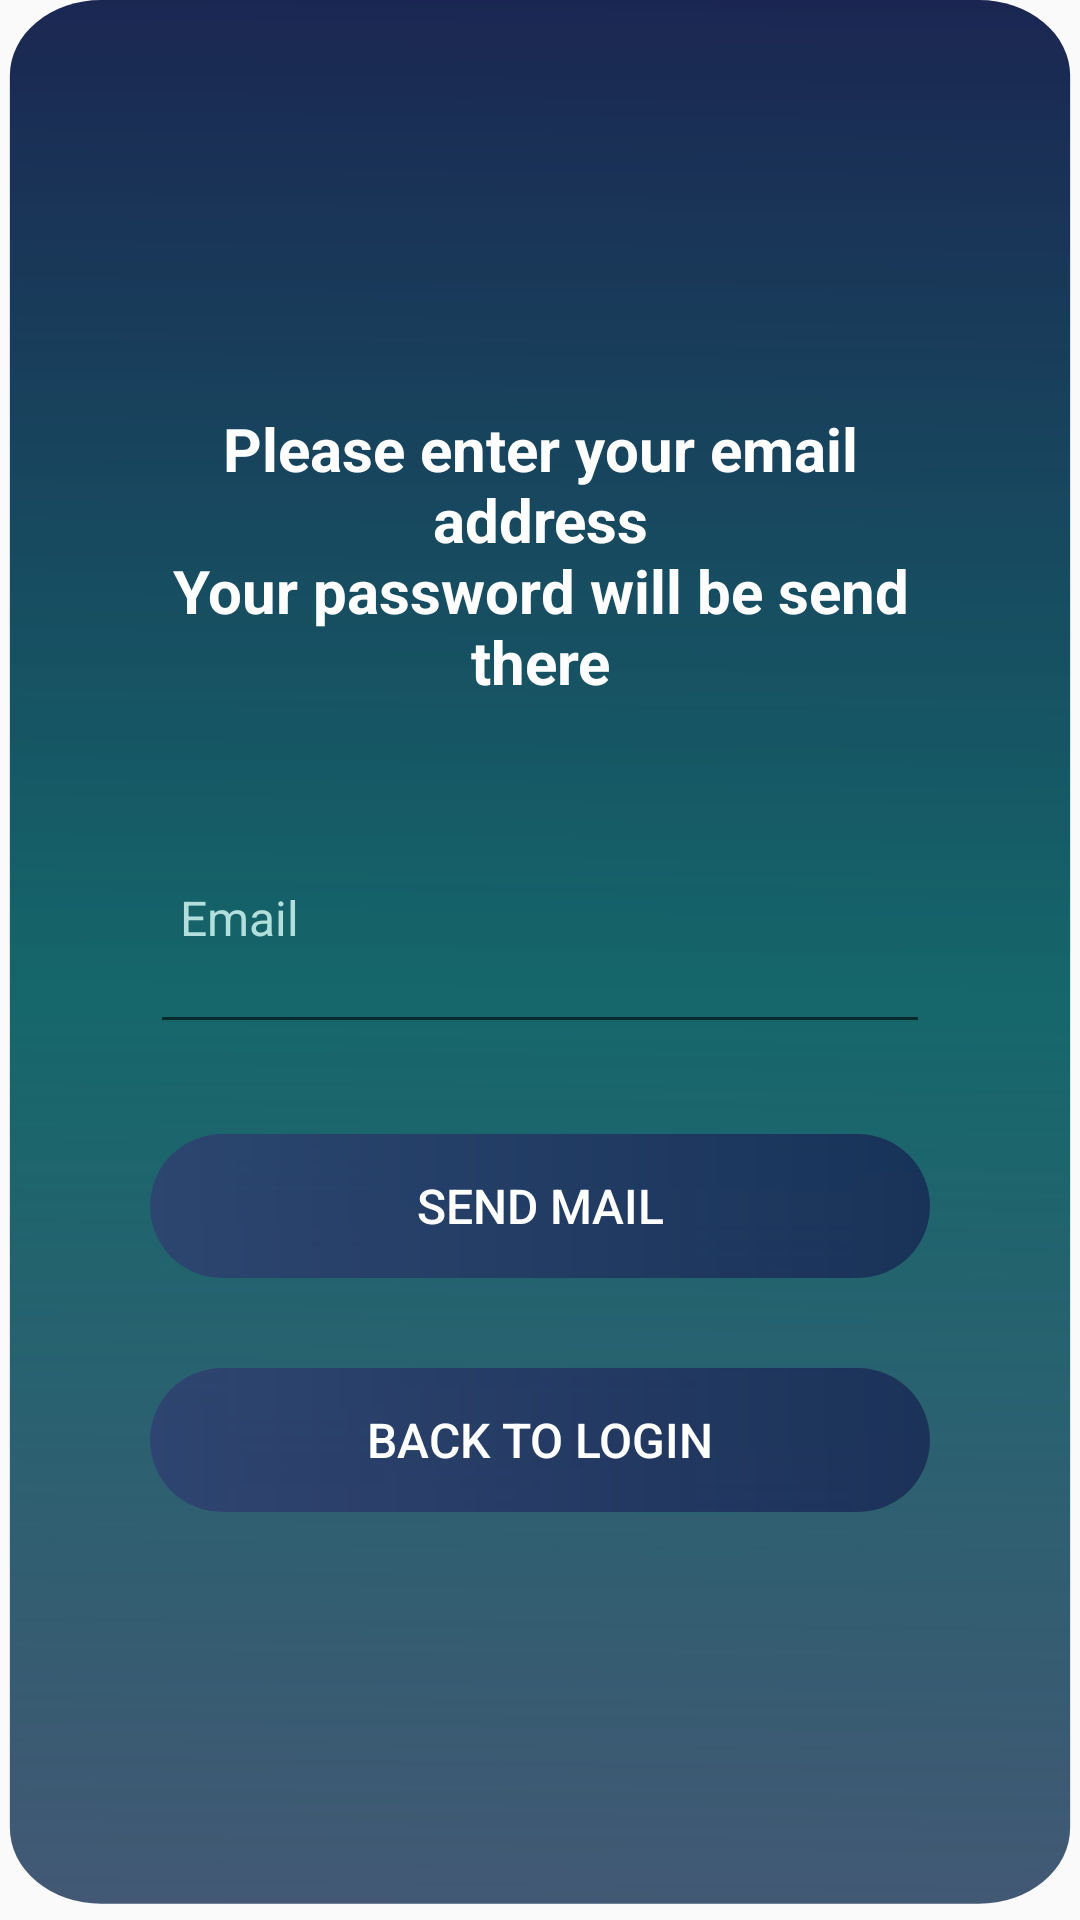

Layout XML and referenced resources for this Android screen:
<!-- AndroidManifest.xml: application theme Theme.PawGuards -->
<!-- res/layout/fragment_forgot_pass.xml -->
<?xml version="1.0" encoding="utf-8"?>
<LinearLayout xmlns:android="http://schemas.android.com/apk/res/android"
    xmlns:tools="http://schemas.android.com/tools"
    android:layout_width="match_parent"
    android:layout_height="match_parent"
    android:background="@drawable/login_background0"
    android:gravity="center"
    android:orientation="vertical"
    android:paddingLeft="50dp"
    android:paddingRight="50dp"
    tools:context=".fragments.ForgotPassFragment">

    

    <TextView
        android:layout_width="match_parent"
        android:layout_height="wrap_content"
        android:layout_marginBottom="30dp"
        android:text="@string/hello_blank_fragment"
        android:textAlignment="center"
        android:textColor="@color/colorPrimary"
        android:textSize="20sp"
        android:textStyle="bold" />

    <EditText
        android:id="@+id/forgottenmailText"
        android:layout_width="match_parent"
        android:layout_height="84dp"
        android:hint="@string/email"
        android:inputType="textEmailAddress"
        android:padding="10dp"
        android:textColor="#FFFFFF"
        android:textColorHint="#B2DFDB"
        android:textSize="16sp" />

    <Button
        android:id="@+id/sendMailBtn"
        android:layout_width="match_parent"
        android:layout_height="wrap_content"
        android:layout_marginTop="30dp"
        android:background="@drawable/login_btn"
        android:text="@string/send_mail"
        android:textColor="@color/colorPrimary"
        android:textSize="16sp" />

    <Button
        android:id="@+id/backToLoginBtn"
        android:layout_width="match_parent"
        android:layout_height="wrap_content"
        android:layout_marginTop="30dp"
        android:background="@drawable/login_btn"
        android:text="@string/back_to_login"
        android:textColor="@color/colorPrimary"
        android:textSize="16sp" />

</LinearLayout>
<!-- resources referenced by this layout -->
<resources>
  <color name="colorPrimary">#fff</color>
  <!-- drawable login_background0 (drawable) -->
  <vector xmlns:android="http://schemas.android.com/apk/res/android"
      xmlns:aapt="http://schemas.android.com/aapt"
      android:width="438dp"
      android:height="940dp"
      android:viewportWidth="438"
      android:viewportHeight="940">
      <path android:pathData="M41,0L397,0A37,37 0,0 1,434 37L434,895A37,37 0,0 1,397 932L41,932A37,37 0,0 1,4 895L4,37A37,37 0,0 1,41 0z">
          <aapt:attr name="android:fillColor">
              <gradient
                  android:endX="202"
                  android:endY="1317"
                  android:startX="219"
                  android:startY="-111"
                  android:type="linear">
                  <item
                      android:color="#FF1C184C"
                      android:offset="0" />
                  <item
                      android:color="#F2085F63"
                      android:offset="0.42" />
                  <item
                      android:color="#B90D1645"
                      android:offset="0.81" />
                  <item
                      android:color="#00336ABC"
                      android:offset="1" />
              </gradient>
          </aapt:attr>
      </path>
  </vector>
  <!-- drawable login_btn (drawable) -->
  <?xml version="1.0" encoding="utf-8"?>
  <shape xmlns:android="http://schemas.android.com/apk/res/android"
      android:shape="rectangle">
  
      <gradient
          android:endColor="#C3162351"
          android:startColor="#C82F3D70"
          android:type="linear" />
  
      <corners android:radius="100dp" />
  
  </shape>
  <string name="back_to_login">Back to Login</string>
  <string name="email">Email</string>
  <string name="hello_blank_fragment">Please enter your email address\nYour password will be send there</string>
  <string name="send_mail">Send mail</string>
  <style name="Theme.PawGuards" parent="Base.Theme.PawGuards" />
  <style name="Base.Theme.PawGuards" parent="Theme.AppCompat.Light.NoActionBar">
          
          <item name="colorPrimary">@color/colorPrimary</item>
          <item name="colorPrimaryDark">@color/colorPrimaryDark</item>
          <item name="colorAccent">@color/colorAccent</item>
          
      </style>
  <color name="colorPrimaryDark">#fff</color>
  <color name="colorAccent">#41245C</color>
</resources>
